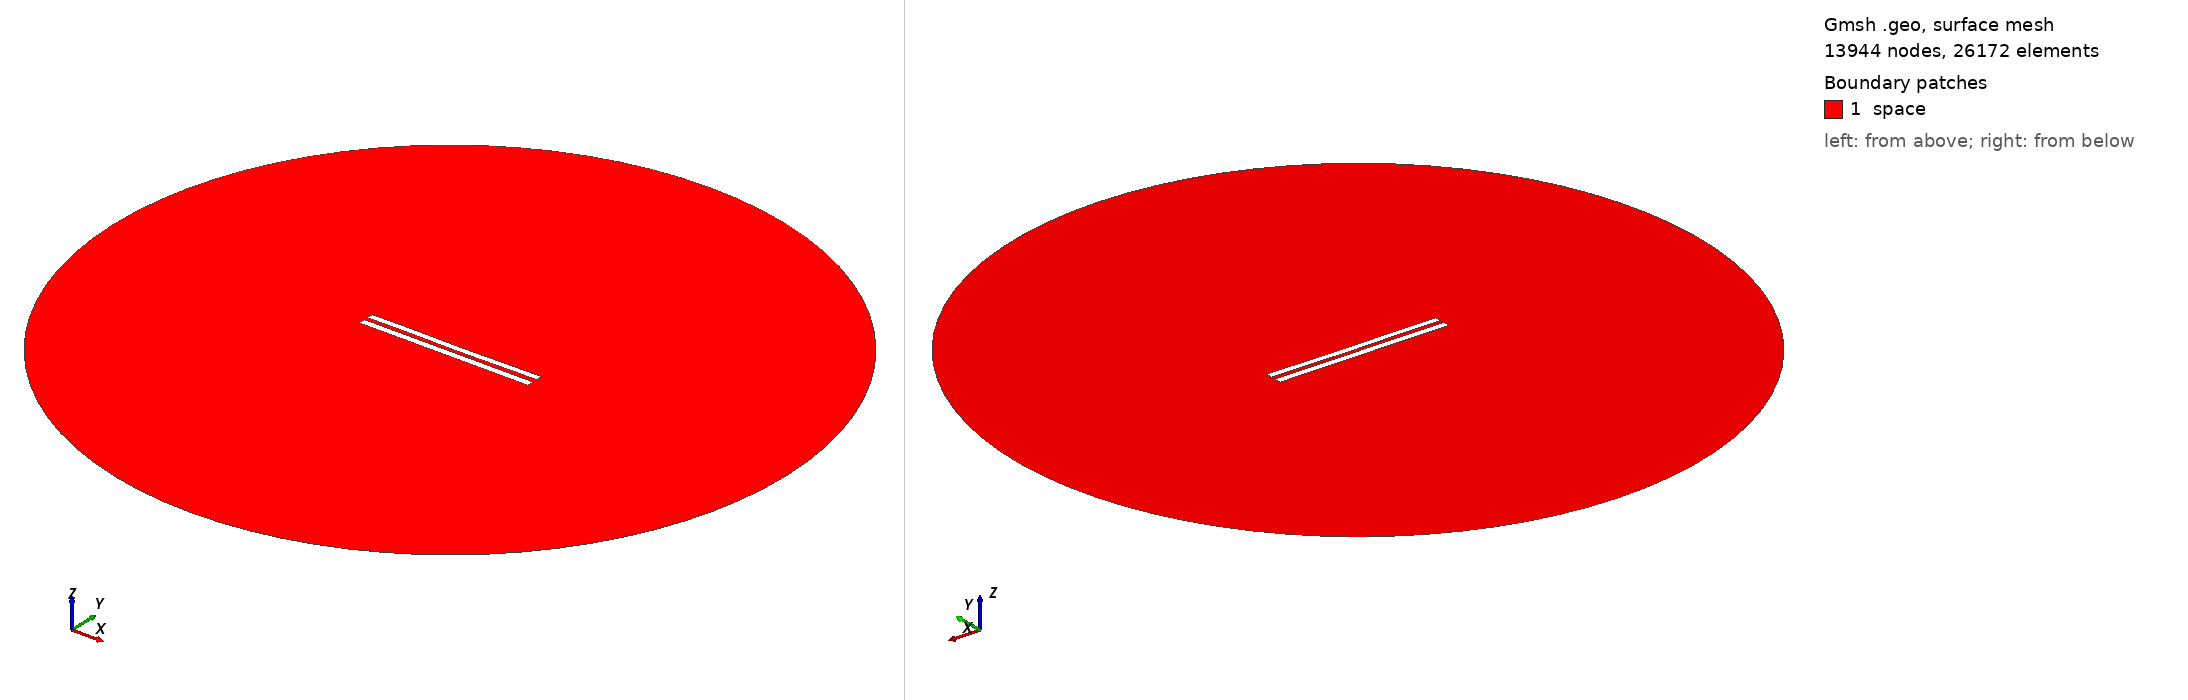

Gmsh geometry script, surface-meshed: 13944 nodes, 26172 surface elements. Boundary patches (legend numbers): 1 space. Left view from above one corner, right view from below the opposite corner. Legend entries are the model's physical surfaces. The drawing asked Gmsh for element sizes between 1% and 20% of the model's largest extent; the script's own settings can give other sizes.

=== 6169.geo (drawn) ===
//---------------------------------------
// Geometry kernel
//---------------------------------------

SetFactory("OpenCASCADE");



//---------------------------------------
// Parameters of the geometry
//---------------------------------------

// Overetch of the upper plate
overetch = 0.125;

// Distance between the plates
distance = 2.5;

// Discretization over the x axis (for the deformation)
nx = 50; 

// Length of the plate
L = 100 - overetch; 

// Number of modes
n = 4; 

// 1st mode coefficient
coeff(1) = 0.15;
beta(1) = 0.596864 * 3.1415926535 / L;

// 2nd mode coefficient
coeff(2) = -0.075;
beta(2) = 1.49418 * 3.1415926535 / L;

// 3rd mode coefficient
coeff(3) = 0.07499999999999998;
beta(3) = 2.50025 * 3.1415926535 / L;

// 4th mode coefficient
coeff(4) = 0.07499999999999998;
beta(4) = 3.49999 * 3.1415926535 / L;



//---------------------------------------
// Upper plate (deformed rectangle)
//---------------------------------------

// Coordiantes of the upper plate
xmin = -50;
xmax = 50 - overetch;

// Height of the upper plate
yheight = 4 - 2 * overetch;

// Indexes of the points
UpperID[] = {};
LowerID[] = {};
LeftID[] = {};
RightID[] = {};

// Point index
p = 1;

// Horizontal edges
For i In {1:nx}
    x = xmin + (i-1)*(xmax - xmin)/(nx-1);

    y_bottom = distance / 2 + overetch;
    For j In {1:n}
        C = (Cosh(beta(j)*L) + Cos(beta(j)*L)) / (Sinh(beta(j)*L) + Sin(beta(j)*L));
        y_bottom  = y_bottom + coeff(j) * (Cosh(beta(j)*(x+50)) - Cos(beta(j)*(x+50)) - C * (Sinh(beta(j)*(x+50)) - Sin(beta(j)*(x+50))));
    EndFor

    y_top = y_bottom + yheight;

    Point(p) = {x, y_top, 0, 1.0};
    UpperID[i] = p;
    p = p + 1;

    Point(p) = {x, y_bottom, 0, 1.0};
    LowerID[i] = p;
    p = p + 1;
EndFor

// Create point lists
UpperPts[] = {}; LowerPts[] = {};
For i In {1:nx}
  UpperPts[] += {UpperID[i]};
  LowerPts[] += {LowerID[i]};
EndFor

// Build splines
Spline(1) = {UpperPts[]};
Spline(2) = {LowerPts[]};
Line(3) = {LowerPts[nx-1], UpperPts[nx-1]};
Line(4) = {LowerPts[0], UpperPts[0]};

// Build the plane surface
Curve Loop(1) = {2, 3, -1, -4};
Plane Surface(1) = {1};



//---------------------------------------
// Lower plate (rectangle)
//---------------------------------------

// Vertices
Point(1001) = {-50, -1, 0, 1.0};
Point(1002) = { 50, -1, 0, 1.0};
Point(1003) = { 50,  -5, 0, 1.0};
Point(1004) = {-50,  -5, 0, 1.0};

// Edges
Line(5) = {1001, 1002};
Line(6) = {1002, 1003};
Line(7) = {1003, 1004};
Line(8) = {1004, 1001};

// Plane surface
Line Loop(2) = {5, 6, 7, 8};
Plane Surface(2) = {2}; 



//---------------------------------------
// Outer (fictious) boundary
//---------------------------------------

// Points
Point(1005) = {0, 0, 0};       // Center
Point(1006) = {200, 0, 0};     // Start point
Point(1007) = {0, 200, 0};     // 90 degrees
Point(1008) = {-200, 0, 0};    // 180 degrees
Point(1009) = {0, -200, 0};    // 270 degrees

// Circle arcs (each needs start, center, end)
Circle(9) = {1006, 1005, 1007};
Circle(10) = {1007, 1005, 1008};
Circle(11) = {1008, 1005, 1009};
Circle(12) = {1009, 1005, 1006};

// Plane surface for the entire domain
Curve Loop(3) = {9, 10, 11, 12};
Surface(3) = {3};

// Subtract the plates from the whole domain to obtain the actual domain where we want to solve the equations
BooleanDifference{ Surface{3}; Delete; }{ Surface{1}; Surface{2}; Delete; }




//---------------------------------------
// Transfinite Lines/Curves
//---------------------------------------

// Set the number of points on the boundaries
r = 7;

// Plates
Transfinite Curve {1, 2} = 50*r Using Progression 1;
Transfinite Curve {3, 4} = 2*r Using Progression 1;
Transfinite Line {5, 7} = 50*r Using Progression 1;
Transfinite Line {6, 8} = 2*r Using Progression 1;

// Outer boundary
Transfinite Line {9, 10, 11, 12} = 20 Using Progression 1;



//---------------------------------------
// Physical groups
//---------------------------------------                

// Physical curves (boundaries)
Physical Line("force_segment", 10) = {2};
Physical Line("upper_plate", 11) = {1, 3, 4};
Physical Line("lower_plate", 12) = {5, 6, 7, 8};
Physical Line("boundary", 20) = {9, 10, 11, 12};

// Physical Surfaces
Physical Surface("space", 30) = {3};



//---------------------------------------
// 6. Generate the Mesh
//---------------------------------------

// 2D mesh generation
Mesh 2;
